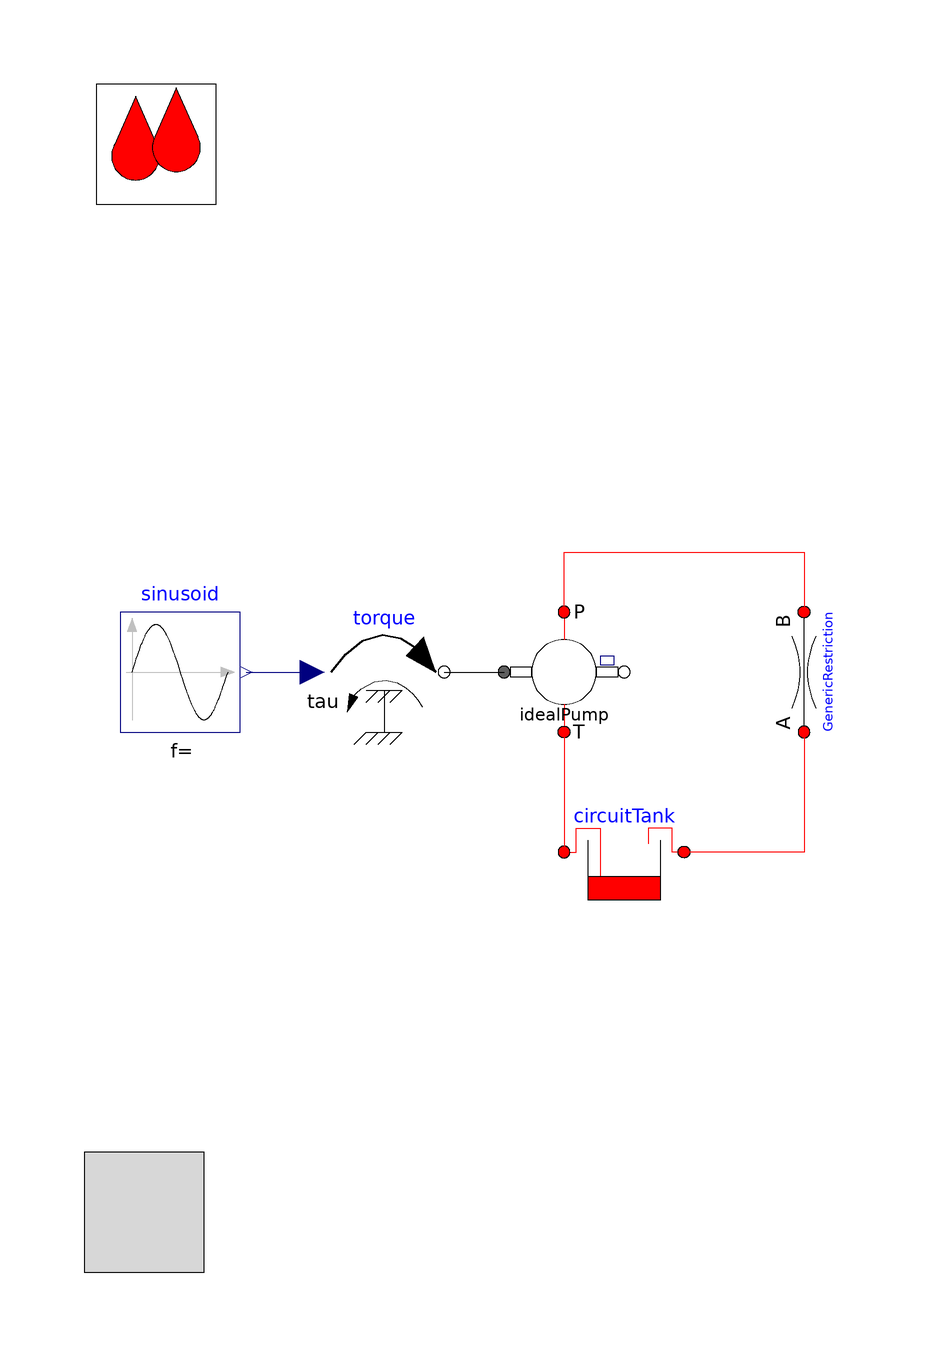

This picture is the connection diagram that the Modelica source below describes through its graphical annotations.

model GenericRestrictionTest

  extends OpenHydraulics.Interfaces.PartialFluidCircuit(redeclare
      OpenHydraulics.Fluids.GenericOilSimple oil);

  OpenHydraulics.Basic.FluidPower2MechRotConst idealPump(port_b(p(start=2e5)))
                       annotation (Placement(transformation(extent={{-30,-10},
            {-10,10}}, rotation=0)));

  Basic.GenericPressureLoss GenericRestriction(D_a=.01, D_b=.01,
    use_Re=true)
    annotation (Placement(transformation(
        origin={20,0},
        extent={{-10,-10},{10,10}},
        rotation=90)));
  Modelica.Blocks.Sources.Sine sinusoid(
    startTime=0.01,
    freqHz=.5,
    amplitude=10)
    annotation (Placement(transformation(extent={{-94,-10},{-74,10}},
          rotation=0)));
  OpenHydraulics.Components.Volumes.CircuitTank circuitTank(V_max=2000,
      V_init=1000)
    annotation (Placement(transformation(extent={{0,-40},{-20,-20}}, rotation=
           0)));
  Modelica.Mechanics.Rotational.Sources.Torque torque
    annotation (Placement(transformation(extent={{-60,-10},{-40,10}},
          rotation=0)));
equation
  connect(idealPump.port_a, circuitTank.port_b) annotation (Line(points={{-20,
          -10},{-20,-30}}, color={255,0,0}));
  connect(idealPump.port_b, GenericRestriction.port_b)
                                               annotation (Line(points={{-20,
          10},{-20,20},{20,20},{20,10}}, color={255,0,0}));
  connect(GenericRestriction.port_a, circuitTank.port_a)
                                                 annotation (Line(points={{20,
          -10},{20,-30},{0,-30}}, color={255,0,0}));
  connect(sinusoid.y, torque.tau)
    annotation (Line(points={{-73,0},{-62,0}}, color={0,0,127}));
  connect(torque.flange,   idealPump.flange_a)
    annotation (Line(points={{-40,0},{-30,0}}, color={0,0,0}));
  annotation (Diagram(graphics),
    experiment(StopTime=10),
    experimentSetupOutput);
end GenericRestrictionTest;